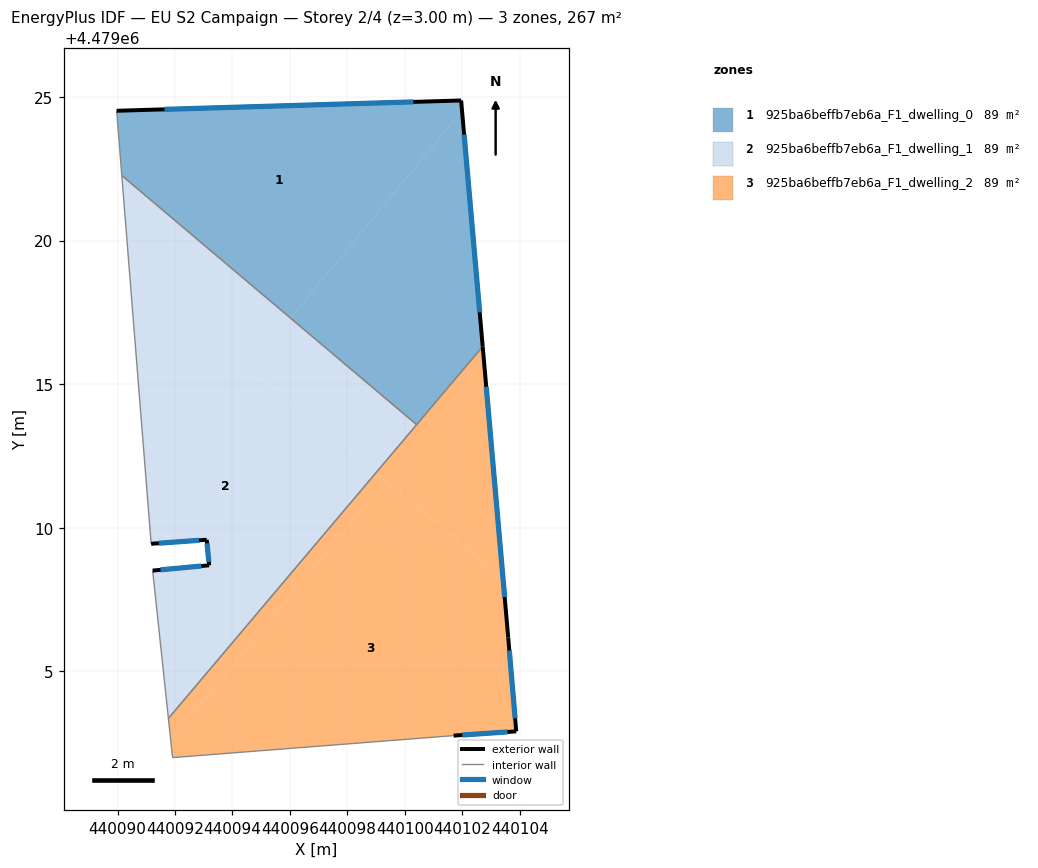
=== STOREY PLAN SPEC (per zone: floor XY polygon, exterior-wall plan segments, windows/doors) ===
zone 1: 925ba6beffb7eb6a_F1_dwelling_0  (89.0 m²)
  floor: (440096.02, 4479017.30) (440101.99, 4479024.52) (440101.96, 4479024.88) (440089.97, 4479024.52) (440090.15, 4479022.26)
  floor: (440100.41, 4479013.59) (440102.71, 4479016.31) (440101.99, 4479024.52) (440096.02, 4479017.30)
  exterior wall: (440101.96, 4479024.88) – (440102.71, 4479016.31)  [8.6 m]
    window: (440102.06, 4479023.69) – (440102.61, 4479017.50)  [13.5 m²]
  exterior wall: (440089.97, 4479024.52) – (440101.96, 4479024.88)  [12.0 m]
    window: (440091.63, 4479024.57) – (440100.30, 4479024.83)  [18.8 m²]
  interior walls: 3
zone 2: 925ba6beffb7eb6a_F1_dwelling_1  (89.0 m²)
  floor: (440091.77, 4479003.37) (440098.99, 4479011.90) (440090.41, 4479019.00) (440091.17, 4479009.44) (440093.10, 4479009.58) (440093.19, 4479008.69) (440091.22, 4479008.51)
  floor: (440094.58, 4479015.55) (440096.02, 4479017.30) (440090.15, 4479022.26) (440090.41, 4479019.00)
  floor: (440098.99, 4479011.90) (440100.41, 4479013.59) (440096.02, 4479017.30) (440094.58, 4479015.55)
  exterior wall: (440093.19, 4479008.69) – (440093.10, 4479009.58)  [0.9 m]
    window: (440093.18, 4479008.82) – (440093.12, 4479009.46)  [1.4 m²]
  exterior wall: (440093.10, 4479009.58) – (440091.17, 4479009.44)  [1.9 m]
    window: (440092.84, 4479009.56) – (440091.44, 4479009.46)  [3.0 m²]
  exterior wall: (440091.22, 4479008.51) – (440093.19, 4479008.69)  [2.0 m]
    window: (440091.50, 4479008.54) – (440092.92, 4479008.67)  [3.1 m²]
  interior walls: 4
zone 3: 925ba6beffb7eb6a_F1_dwelling_2  (89.0 m²)
  floor: (440103.88, 4479002.91) (440103.60, 4479006.18) (440103.42, 4479008.24) (440099.32, 4479011.63) (440091.85, 4479002.60) (440091.92, 4479002.00) (440101.70, 4479002.76)
  floor: (440091.85, 4479002.60) (440099.32, 4479011.63) (440098.99, 4479011.90) (440091.77, 4479003.37)
  floor: (440103.42, 4479008.24) (440102.71, 4479016.31) (440098.99, 4479011.90)
  exterior wall: (440102.71, 4479016.31) – (440103.60, 4479006.18)  [10.2 m]
    window: (440102.83, 4479014.90) – (440103.48, 4479007.59)  [15.9 m²]
  exterior wall: (440103.60, 4479006.18) – (440103.88, 4479002.91)  [3.3 m]
    window: (440103.64, 4479005.73) – (440103.84, 4479003.37)  [5.1 m²]
  exterior wall: (440103.88, 4479002.91) – (440101.70, 4479002.76)  [2.2 m]
    window: (440103.58, 4479002.89) – (440102.00, 4479002.79)  [3.4 m²]
  interior walls: 4

=== DERIVED (storey summary) ===
Building: EU S2 Campaign
Storey: 2 of 4  (floor level z = 3.00 m)
Storey gross floor area: 267.1 m²
Zones on this storey: 3
  - 925ba6beffb7eb6a_F1_dwelling_0: floor 89.0 m²; exterior wall 20.6 m (61.8 m²); 2 window(s) 32.2 m²; WWR 52.2%
  - 925ba6beffb7eb6a_F1_dwelling_1: floor 89.0 m²; exterior wall 4.8 m (14.4 m²); 3 window(s) 7.5 m²; WWR 52.2%
  - 925ba6beffb7eb6a_F1_dwelling_2: floor 89.0 m²; exterior wall 15.6 m (46.9 m²); 3 window(s) 24.5 m²; WWR 52.2%
Zone adjacency (shared interzone walls):
  - 925ba6beffb7eb6a_F1_dwelling_0 ↔ 925ba6beffb7eb6a_F1_dwelling_1
  - 925ba6beffb7eb6a_F1_dwelling_0 ↔ 925ba6beffb7eb6a_F1_dwelling_2
  - 925ba6beffb7eb6a_F1_dwelling_1 ↔ 925ba6beffb7eb6a_F1_dwelling_2